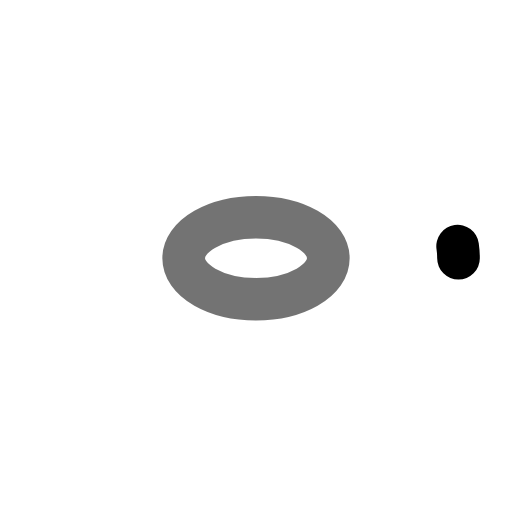
t = 0.00 s
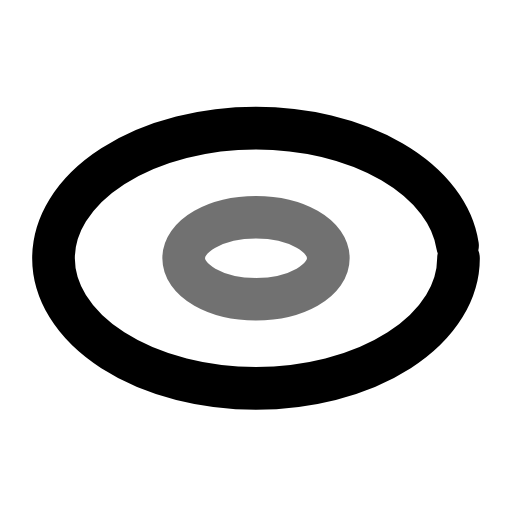
t = 0.28 s
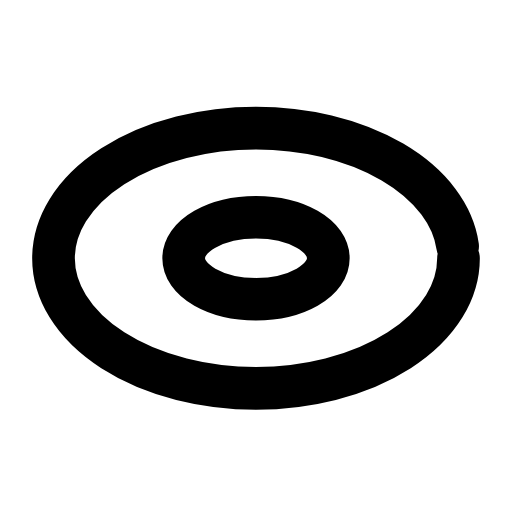
t = 0.58 s
t = 0.88 s: frame unchanged from t = 0.58 s, image omitted
t = 1.19 s: frame unchanged from t = 0.58 s, image omitted
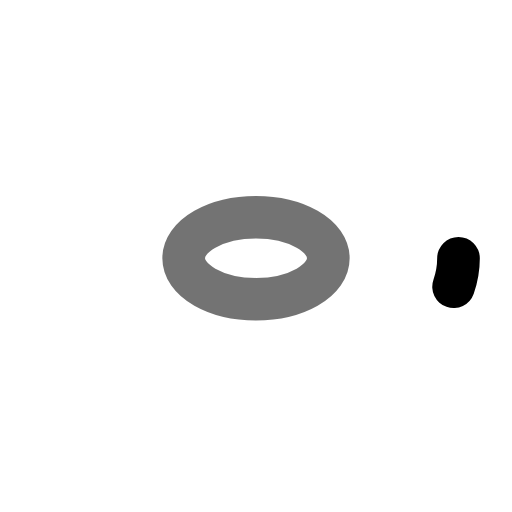
t = 1.51 s

The animated SVG that drew these frames (rendered in a browser with its animation timeline set to each time). Animation: 2 SMIL elements (animate=2); one cycle of 1.80 s, repeats indefinitely.

<svg xmlns="http://www.w3.org/2000/svg" width="24" height="24" viewBox="0 0 24 24" fill="none"><g transform="translate(-1.56 -2.133) scale(1.13)"><ellipse stroke="currentColor" stroke-width="1.77" stroke-linecap="round" stroke-linejoin="round" fill="none" cx="12" cy="12.6" rx="8.4" ry="5.4" pathLength="1" stroke-dasharray="1"><animate attributeName="stroke-dashoffset" values="1;1;0;0;0;0;1;1;1" keyTimes="0;0;0.189;0.45;0.6;0.774;0.9;0.9;1" dur="1.8s" repeatCount="indefinite" calcMode="spline" keySplines="0.16 1 0.3 1;0.16 1 0.3 1;0.16 1 0.3 1;0.16 1 0.3 1;0.16 1 0.3 1;0.16 1 0.3 1;0.16 1 0.3 1;0.16 1 0.3 1"/></ellipse><ellipse stroke="currentColor" stroke-width="1.77" stroke-linecap="round" stroke-linejoin="round" fill="none" cx="12" cy="12.6" rx="3" ry="1.7"><animate attributeName="opacity" values=".55;.55;1;1;1;1;.55;.55;.55" keyTimes="0;0.1575;0.27;0.45;0.6;0.72;0.795;0.9;1" dur="1.8s" repeatCount="indefinite" calcMode="spline" keySplines="0.16 1 0.3 1;0.16 1 0.3 1;0.16 1 0.3 1;0.16 1 0.3 1;0.16 1 0.3 1;0.16 1 0.3 1;0.16 1 0.3 1;0.16 1 0.3 1"/></ellipse></g></svg>
